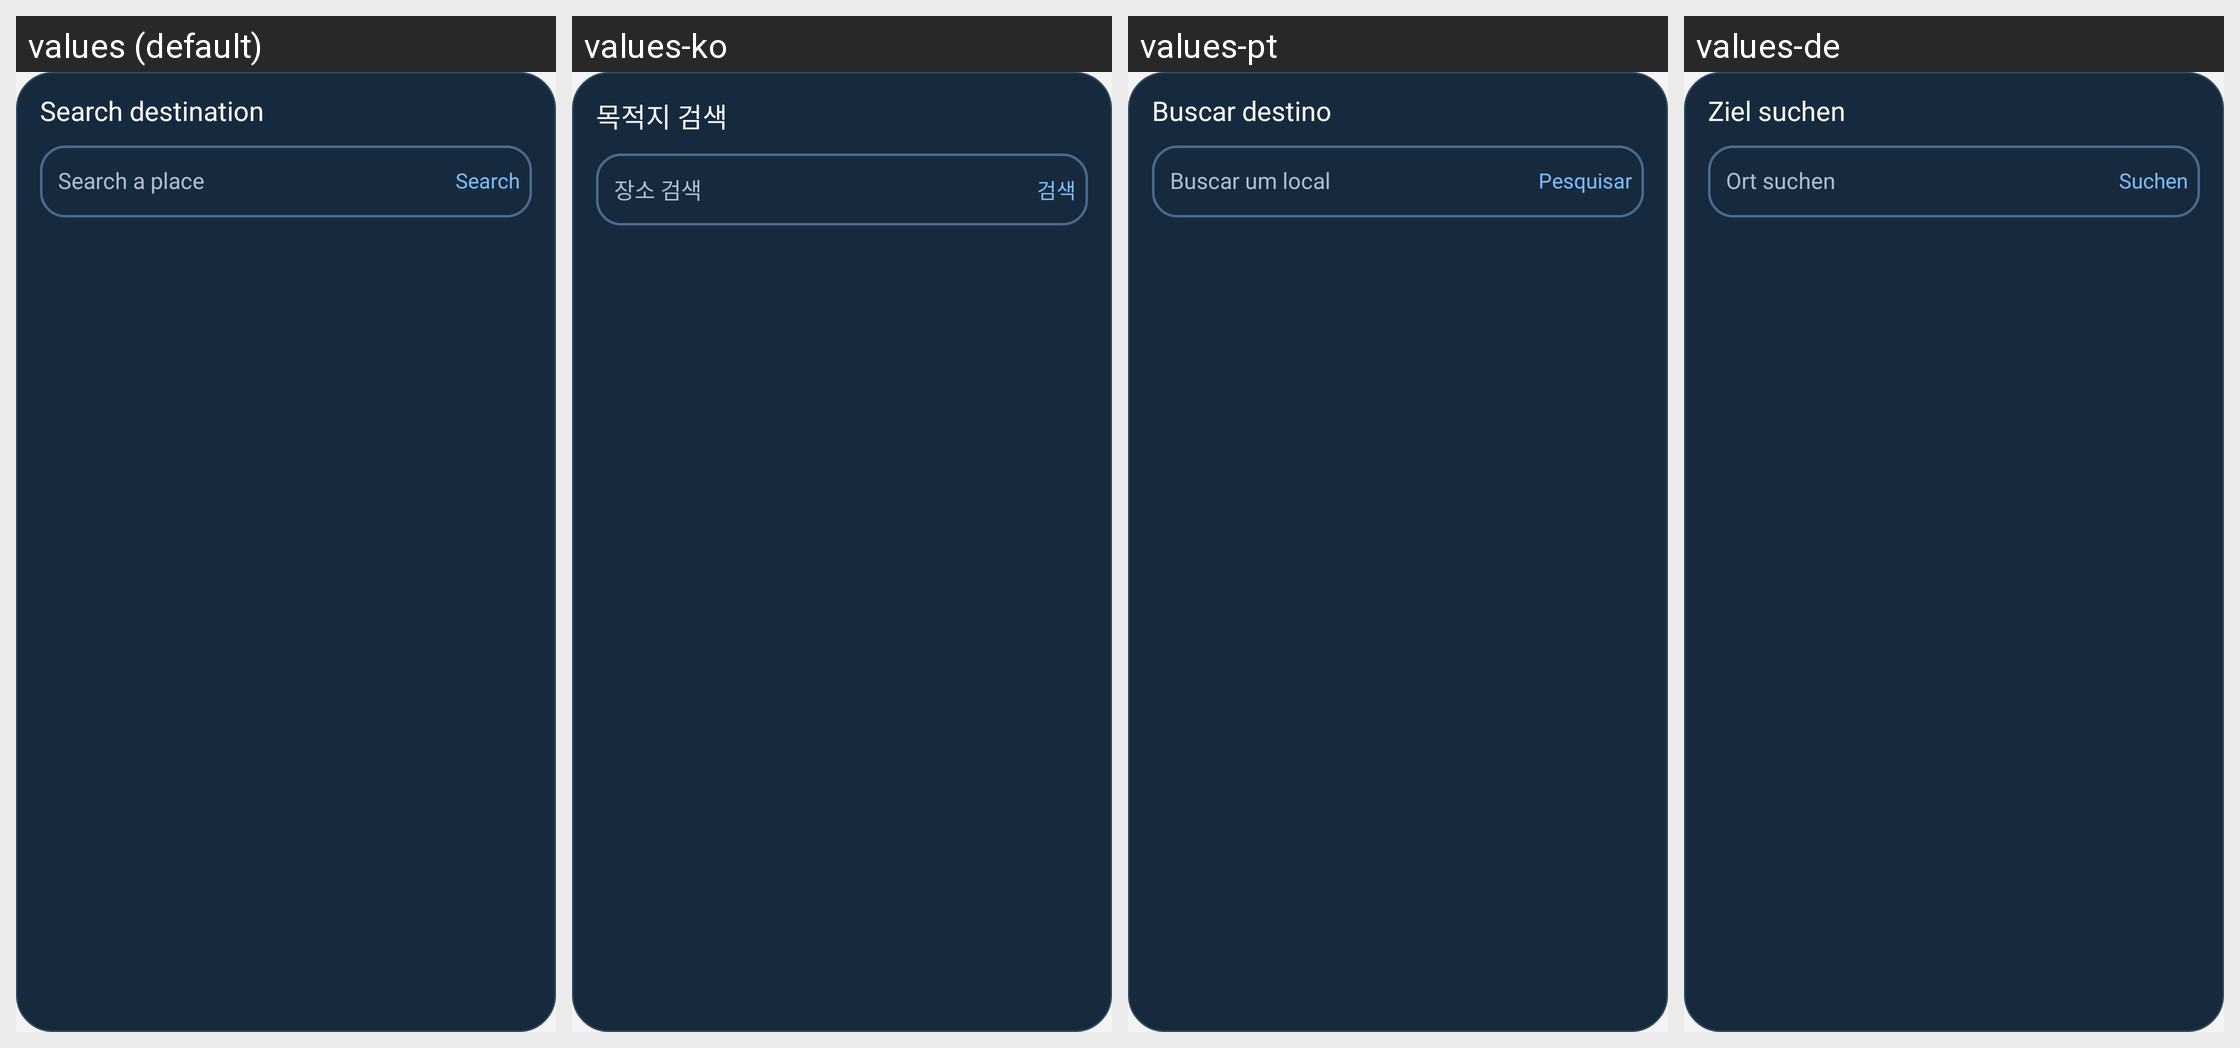

Here is an Android app screen in its default locale and in the app's own translations. Write out the translated-string differences for the strings that appear on this screen.
Android screen res/layout/dialog_route_destination_search.xml rendered under 4 locales, left to right: values (default), values-ko, values-pt, values-de. Device: Nexus 5 (rendered at 1080×1920; each locale shown at half size, 540×960, under a caption strip naming it); theme Theme.Main.
Other locales in the repository, not shown: values-ar, values-es, values-fr, values-hi, values-ja, values-ru, values-vi, values-zh.
Strings drawn on this screen, with the default value and each locale's value (text and hints the layout hard-codes, and strings that could not be matched under every locale, appear in the picture but are not listed):

route_plan_search_destination
  values: Search destination
  values-ko: 목적지 검색
  values-pt: Buscar destino
  values-de: Ziel suchen

route_plan_search_hint
  values: Search a place
  values-ko: 장소 검색
  values-pt: Buscar um local
  values-de: Ort suchen

route_plan_search
  values: Search
  values-ko: 검색
  values-pt: Pesquisar
  values-de: Suchen
